Photos from the image-classification dataset "tumorous_and_nontumorous" in the GitHub repository Codster7SH/Brain-tumore-Prediction-model. Its 2 classes are: non-tumorous, tumorous.

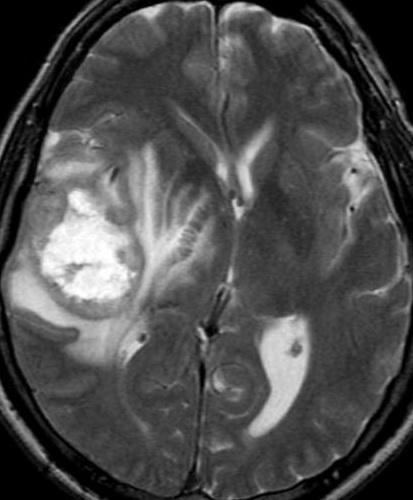
Label: tumorous

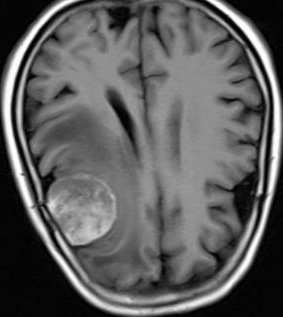
Label: tumorous

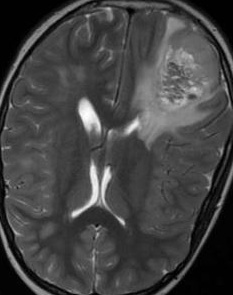
Label: tumorous

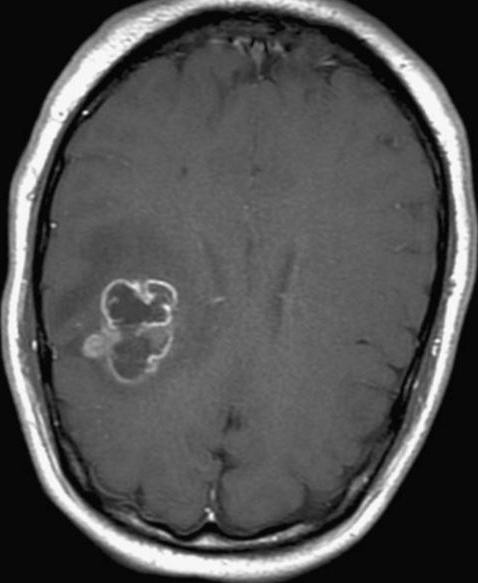
Label: tumorous

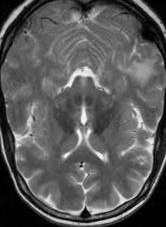
Label: non-tumorous

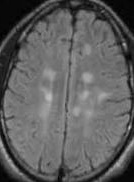
Label: non-tumorous
